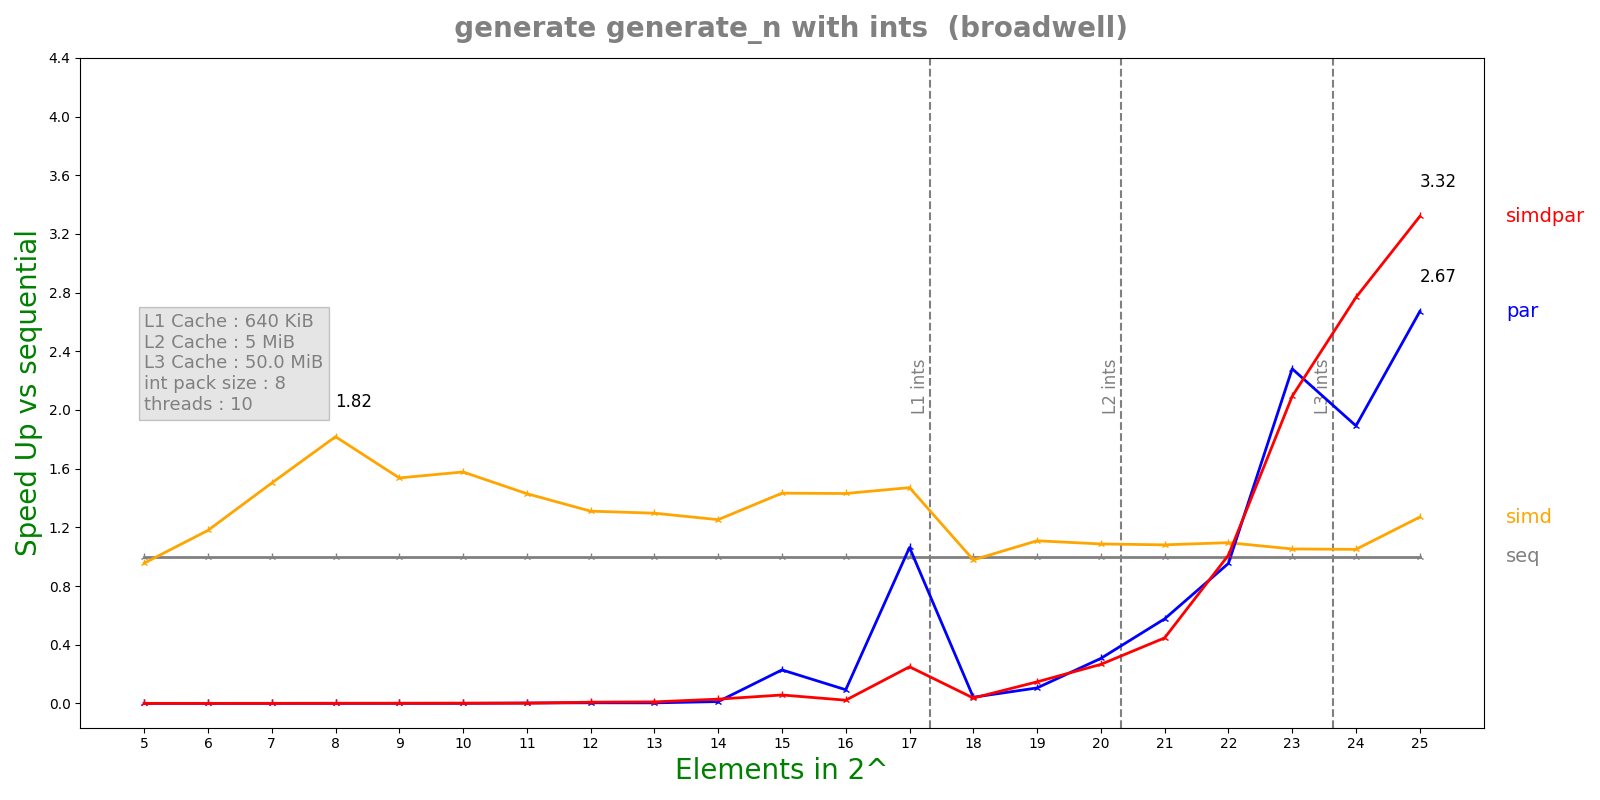

Values plotted in this chart, from the file beside it:
n, lane, threads, seq, simd, par, simdpar
5, 8, 10, 1.0312e-07, 1.0788e-07, 0.0003906, 0.0003872
6, 8, 10, 1.06e-07, 8.988e-08, 0.0004759, 0.0004532
7, 8, 10, 1.3592e-07, 9.048e-08, 0.000375, 0.000402
8, 8, 10, 1.5856e-07, 8.722e-08, 0.000281, 0.0002106
9, 8, 10, 2.9324e-07, 1.9082e-07, 0.0005234, 0.0002502
10, 8, 10, 5.01e-07, 3.176e-07, 0.0009781, 0.0002898
11, 8, 10, 9.56833e-07, 6.6936e-07, 0.0003522, 0.0006171
12, 8, 10, 1.8465e-06, 1.40916e-06, 0.0004376, 0.0002199
13, 8, 10, 3.73475e-06, 2.88092e-06, 0.0009941, 0.0003574
14, 8, 10, 7.58883e-06, 6.05968e-06, 0.0006092, 0.0002605
15, 8, 10, 1.49732e-05, 1.04494e-05, 6.55636e-05, 0.0002608
16, 8, 10, 2.92377e-05, 2.0436e-05, 0.0003139, 0.001333
17, 8, 10, 5.7935e-05, 3.93912e-05, 5.4517e-05, 0.0002321
18, 8, 10, 0.0001133, 0.0001158, 0.002698, 0.003094
19, 8, 10, 0.0002492, 0.0002248, 0.002363, 0.001696
20, 8, 10, 0.0005054, 0.000465, 0.001648, 0.001899
21, 8, 10, 0.000999, 0.0009244, 0.001733, 0.002237
22, 8, 10, 0.002069, 0.001888, 0.002169, 0.002048
23, 8, 10, 0.004137, 0.00393, 0.001814, 0.001976
24, 8, 10, 0.00832, 0.007924, 0.004398, 0.003006
25, 8, 10, 0.02002, 0.01576, 0.007495, 0.006031
